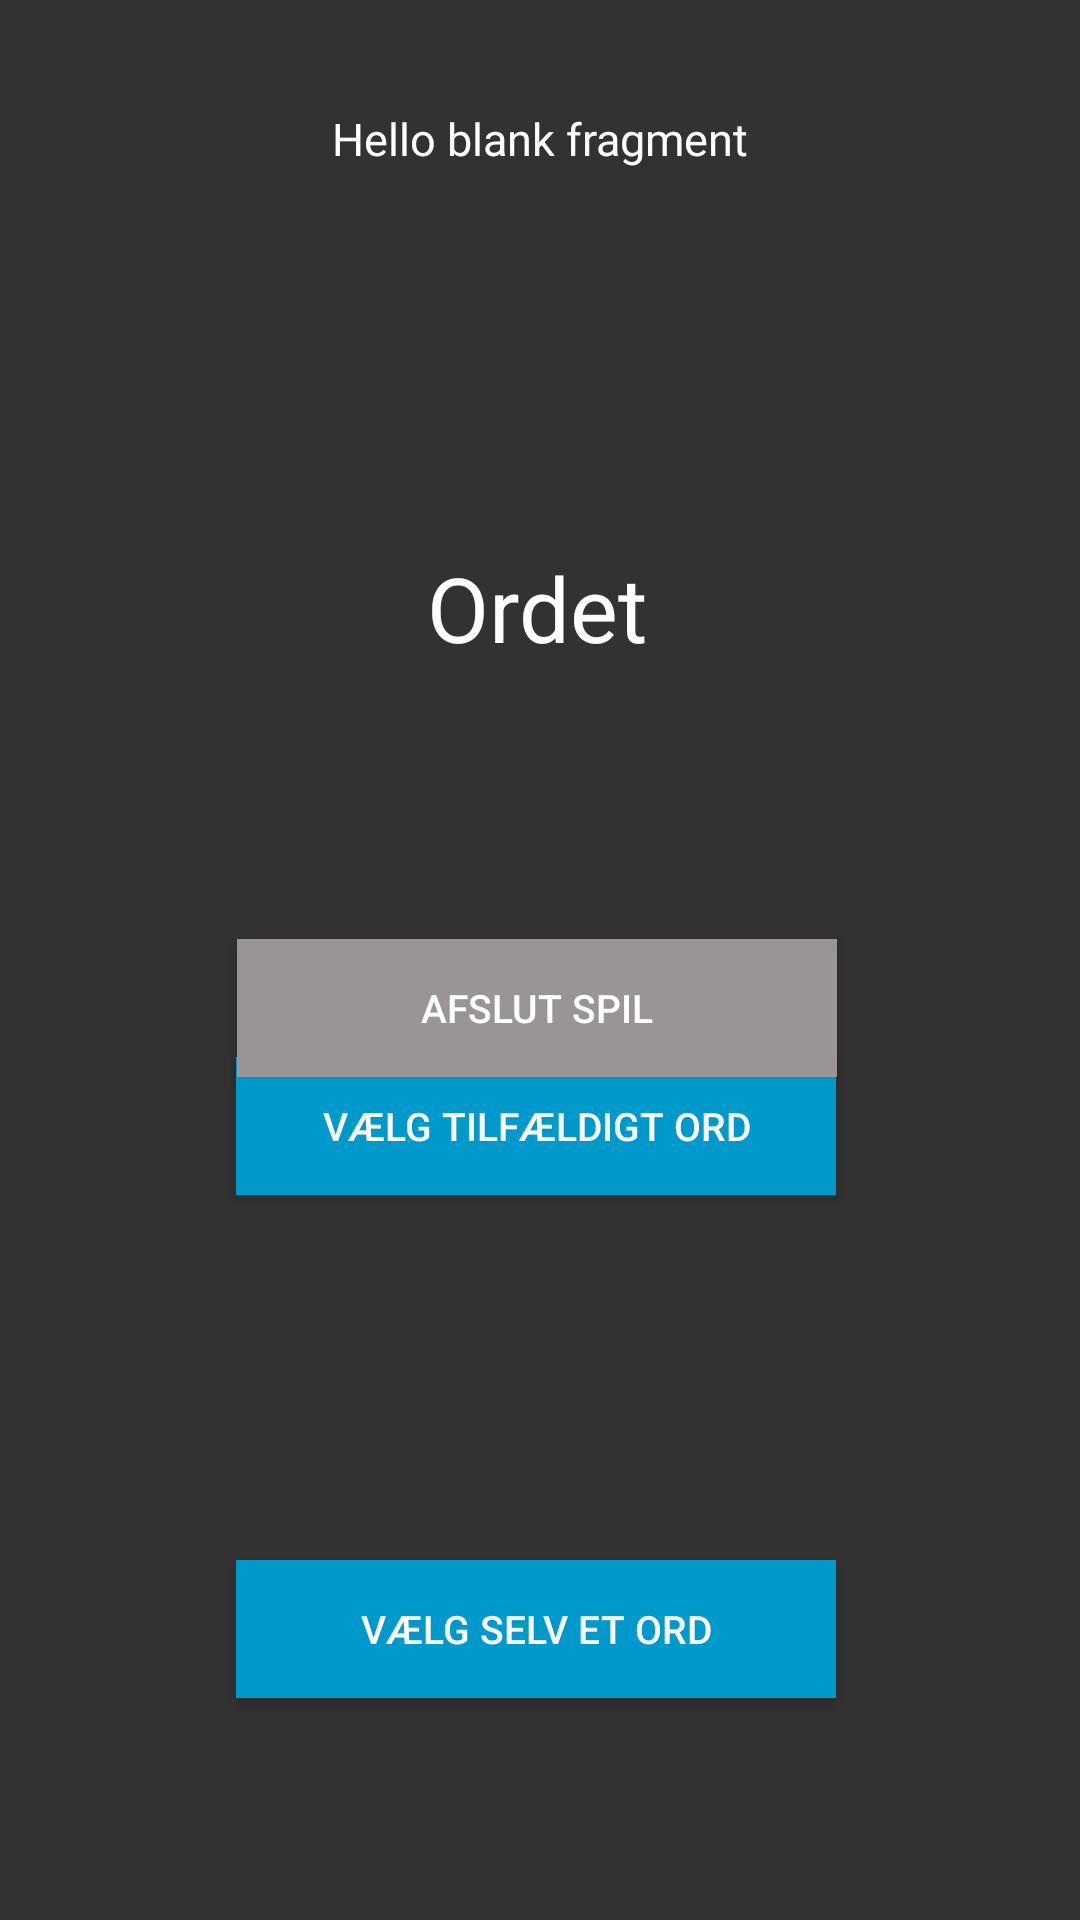

Produce the Android XML layout that renders to this screen, including the resource entries it uses.
<!-- AndroidManifest.xml: application theme AppTheme -->
<!-- res/layout/fragment_vinder.xml -->
<FrameLayout xmlns:android="http://schemas.android.com/apk/res/android"
    xmlns:app="http://schemas.android.com/apk/res-auto"
    xmlns:tools="http://schemas.android.com/tools"
    android:id="@+id/fragmentindhold"
    android:layout_width="275dp"
    android:layout_height="375dp"
    android:background="#CC000000"
    android:layout_gravity="center_vertical|center_horizontal"
    tools:context="nikolaj.galgespil.Vinder_frag">

    <android.support.constraint.ConstraintLayout
        android:layout_width="match_parent"
        android:layout_height="match_parent">

    
        <TextView
            android:id="@+id/vinder_info"
            android:layout_width="wrap_content"
            android:layout_height="wrap_content"
            android:layout_marginLeft="8dp"
            android:layout_marginRight="8dp"
            android:layout_marginTop="16dp"
            android:padding="20dp"
            android:text="@string/hello_blank_fragment"
            android:textAlignment="center"
            android:textColor="#ffffff"
            android:textSize="15sp"
            app:layout_constraintLeft_toLeftOf="parent"
            app:layout_constraintRight_toRightOf="parent"
            app:layout_constraintTop_toTopOf="parent"
            tools:layout_editor_absoluteY="-6dp" />

        <Button
            android:id="@+id/vinder_spiligen_tilfældigt"
            android:layout_width="200dp"
            android:layout_height="46dp"
            android:layout_marginBottom="8dp"
            android:layout_marginLeft="8dp"
            android:layout_marginRight="8dp"
            android:layout_marginTop="0dp"
            android:background="@color/holo_blue_dark"
            android:gravity="center"
            android:onClick="OnClickListener"
            android:text="Vælg tilfældigt ord"
            android:textColor="#ffff"
            android:textSize="13sp"
            android:visibility="visible"
            app:layout_constraintBottom_toBottomOf="parent"
            app:layout_constraintHorizontal_bias="0.491"
            app:layout_constraintLeft_toLeftOf="parent"
            app:layout_constraintRight_toRightOf="parent"
            app:layout_constraintTop_toTopOf="@+id/vinder_info"
            app:layout_constraintVertical_bias="0.59" />

        <Button
            android:id="@+id/vinder_spiligen_liste"
            android:layout_width="200dp"
            android:layout_height="46dp"
            android:layout_marginBottom="74dp"
            android:layout_marginRight="8dp"
            android:background="@color/holo_blue_dark"
            android:gravity="center"
            android:onClick="OnClickListener"
            android:textColor="#ffff"
            android:text="Vælg selv et ord"
            android:textSize="13sp"
            android:visibility="visible"
            app:layout_constraintBottom_toBottomOf="parent"
            app:layout_constraintRight_toRightOf="parent"
            android:layout_marginLeft="8dp"
            app:layout_constraintLeft_toLeftOf="parent"
            app:layout_constraintHorizontal_bias="0.491" />

        <Button
            android:id="@+id/afslut"
            android:layout_width="200dp"
            android:layout_height="46dp"
            android:layout_marginLeft="8dp"
            android:layout_marginRight="8dp"
            android:layout_marginTop="313dp"
            android:background="@color/grey"
            android:gravity="center"
            android:onClick="OnClickListener"
            android:text="Afslut spil"
            android:textColor="#ffff"
            android:textSize="13sp"
            android:visibility="visible"
            app:layout_constraintHorizontal_bias="0.493"
            app:layout_constraintLeft_toLeftOf="parent"
            app:layout_constraintRight_toRightOf="parent"
            app:layout_constraintTop_toTopOf="parent" />

        <TextView
            android:id="@+id/vinder_ordet"
            android:layout_width="wrap_content"
            android:layout_height="wrap_content"
            android:text="Ordet"
            android:textSize="30sp"
            android:textColor="#ffff"
            android:layout_marginRight="8dp"
            app:layout_constraintRight_toRightOf="parent"
            android:layout_marginLeft="8dp"
            app:layout_constraintLeft_toLeftOf="parent"
            android:layout_marginTop="8dp"
            android:layout_marginBottom="8dp"
            app:layout_constraintBottom_toTopOf="@+id/vinder_spiligen_tilfældigt"
            app:layout_constraintVertical_bias="0.589"
            app:layout_constraintTop_toTopOf="parent"
            app:layout_constraintHorizontal_bias="0.497" />

        <TextView
            android:id="@+id/spilIgen"
            android:layout_width="wrap_content"
            android:layout_height="wrap_content"
            android:text="Spil igen"
            android:textColor="@android:color/background_light"
            android:textSize="20sp"
            android:layout_marginRight="8dp"
            app:layout_constraintRight_toRightOf="parent"
            android:layout_marginLeft="8dp"
            app:layout_constraintLeft_toLeftOf="parent"
            app:layout_constraintTop_toTopOf="parent"
            android:layout_marginTop="8dp"
            android:layout_marginBottom="8dp"
            app:layout_constraintBottom_toTopOf="@+id/vinder_spiligen_tilfældigt"
            app:layout_constraintVertical_bias="0.974" />

    </android.support.constraint.ConstraintLayout>
</FrameLayout>
<!-- resources referenced by this layout -->
<resources>
  <color name="grey">#999595</color>
  <color name="holo_blue_dark">#ff0099cc</color>
  <string name="hello_blank_fragment">Hello blank fragment</string>
  <style name="AppTheme" parent="Theme.AppCompat.Light.DarkActionBar">
          
          <item name="colorPrimary">@color/colorPrimary</item>
          <item name="colorPrimaryDark">@color/colorPrimaryDark</item>
          <item name="colorAccent">@color/colorAccent</item>
          <item name="android:windowAnimationStyle">@style/CustomActivityAnimation</item>
      </style>
  
      //Animationerne er hentet fra internettet.
  <color name="colorPrimary">#3F51B5</color>
  <color name="colorPrimaryDark">#303F9F</color>
  <color name="colorAccent">#FF4081</color>
  <style name="CustomActivityAnimation" parent="@android:style/Animation.Activity">
          <item name="android:activityOpenEnterAnimation">@anim/slide_in_right</item>
          <item name="android:activityOpenExitAnimation">@anim/slide_out_left</item>
          <item name="android:activityCloseEnterAnimation">@anim/slide_in_left</item>
          <item name="android:activityCloseExitAnimation">@anim/slide_out_right</item>
      </style>
</resources>
